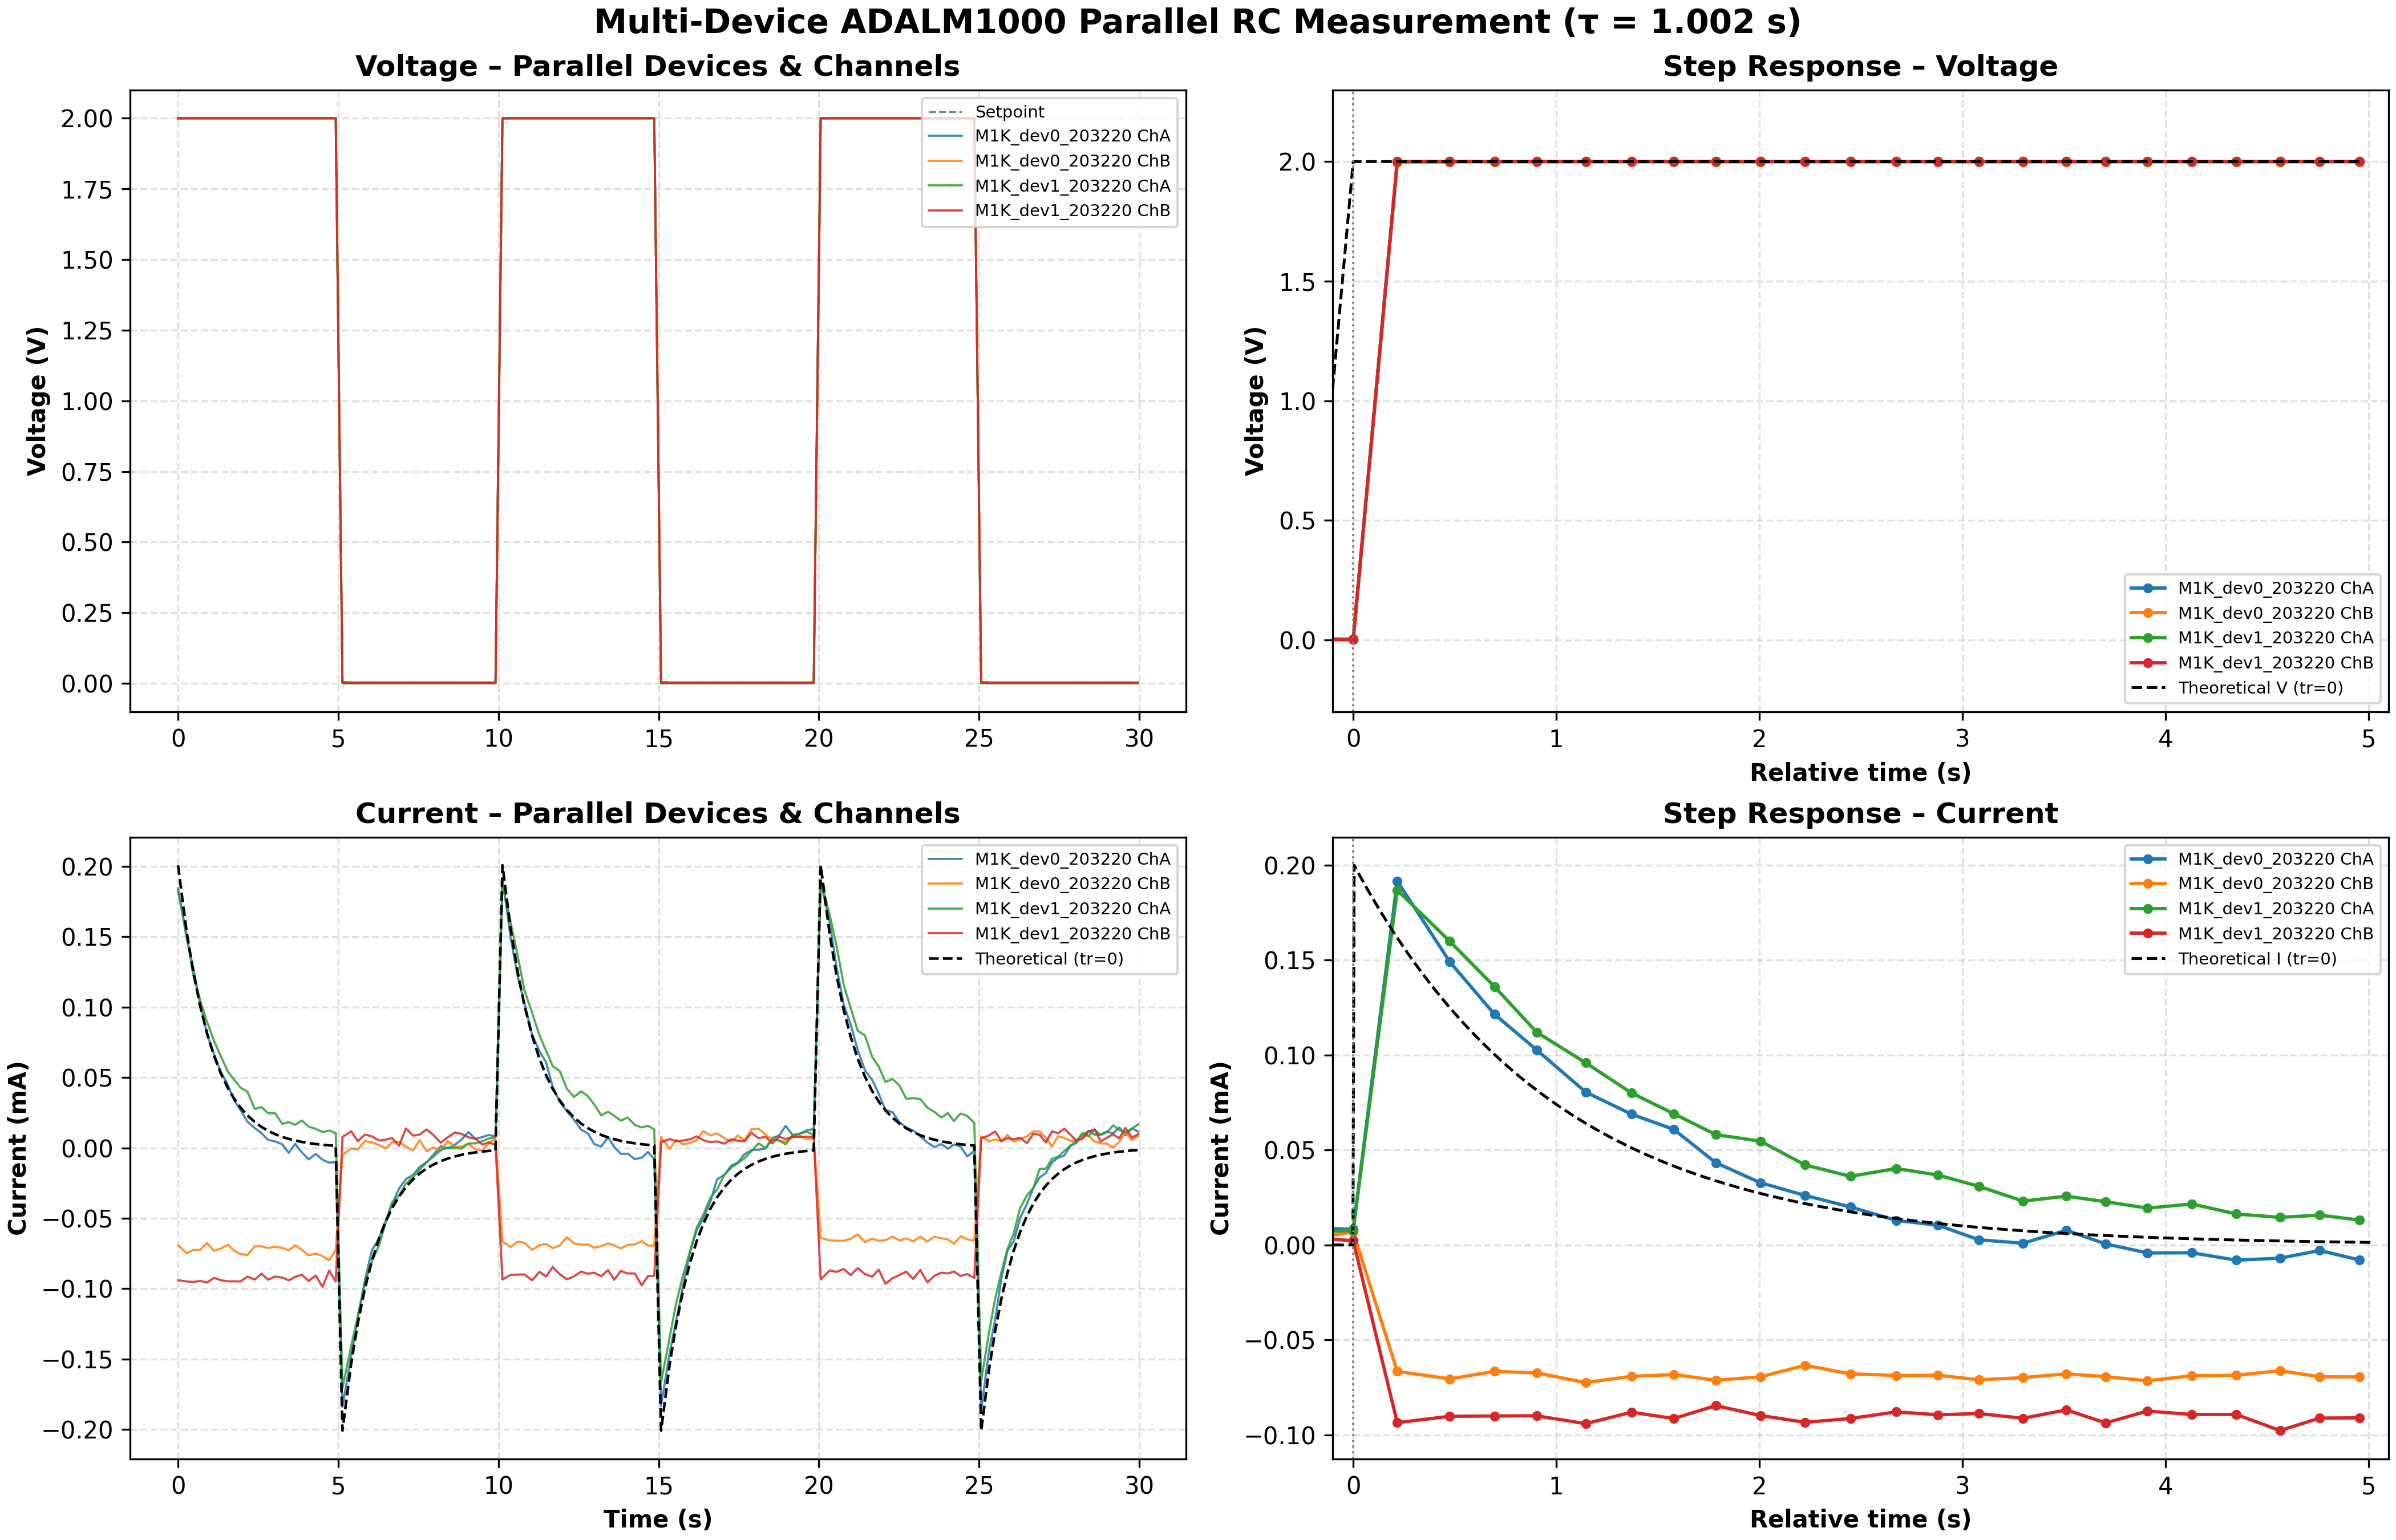

Values plotted in this chart, from the file beside it:
time_s, voltage_set_V, M1K_dev0_203220_v_meas_A_V, M1K_dev0_203220_current_A_A, M1K_dev0_203220_v_meas_B_V, M1K_dev0_203220_current_B_A, M1K_dev1_203220_v_meas_A_V, M1K_dev1_203220_current_A_A, M1K_dev1_203220_v_meas_B_V, M1K_dev1_203220_current_B_A, sample_rate
9.999930625781417e-07, 2.0, 1.998, 0.0001845, 1.997, -6.899280636415433e-05, 2, 0.0001824, 2.001, -9.395505637895342e-05, 100000
0.2624, 2.0, 2, 0.0001498, 1.999, -7.476917348113994e-05, 2, 0.0001524, 2.001, -9.48694021474645e-05, 100000
0.4731, 2.0, 2, 0.0001282, 1.999, -7.255079845916562e-05, 2, 0.0001232, 2.001, -9.52288927430394e-05, 100000
0.6883, 2.0, 2, 0.0001028, 1.999, -7.248391314819205e-05, 2, 0.0001051, 2.001, -9.451789693364227e-05, 100000
0.9056, 2.0, 2, 8.063450498886073e-05, 1.999, -6.757896365109316e-05, 2, 8.937892322189459e-05, 2.001, -9.56110740174105e-05, 100000
1.121, 2.0, 2, 6.68055128135815e-05, 1.999, -7.308708878515195e-05, 2, 7.614102543084301e-05, 2.001, -9.239171608283771e-05, 100000
1.334, 2.0, 2, 5.4131838663839236e-05, 1.999, -7.153636630027906e-05, 2, 6.508940223108896e-05, 2.001, -9.39505066801059e-05, 100000
1.563, 2.0, 2, 4.415707422646974e-05, 1.999, -6.876061055819654e-05, 2, 5.392616206680552e-05, 2.001, -9.479794870778894e-05, 100000
1.756, 2.0, 2, 3.360488188608151e-05, 1.999, -7.310817957425442e-05, 2, 4.8323356081904676e-05, 2.001, -9.478600133089035e-05, 100000
1.951, 2.0, 2, 2.67515973306607e-05, 1.999, -7.548262035301636e-05, 2, 4.281885784121188e-05, 2.001, -9.486713460826682e-05, 100000
2.169, 2.0, 2, 1.8586693917768557e-05, 1.999, -7.600655794470055e-05, 2, 3.990077974633875e-05, 2.001, -9.139769088233964e-05, 100000
2.392, 2.0, 2, 1.4110887169343697e-05, 1.999, -6.996455234028481e-05, 2, 2.768383326110779e-05, 2.001, -9.357269380582725e-05, 100000
2.605, 2.0, 2, 1.0400625924570945e-05, 1.999, -6.989766654597976e-05, 2, 2.900427372443508e-05, 2.001, -8.935151458465335e-05, 100000
2.809, 2.0, 2, 5.701918100060405e-06, 1.999, -7.109046075545069e-05, 2, 2.4665341327233508e-05, 2.001, -9.361959085940238e-05, 100000
3.031, 2.0, 2, 4.657973173964678e-06, 1.999, -7.02655385627752e-05, 2, 2.4599081230852407e-05, 2.001, -9.13375689888442e-05, 100000
3.251, 2.0, 2, 2.63653510358249e-06, 1.999, -7.101242849031614e-05, 2, 1.7031587383566408e-05, 2.001, -9.213591138311423e-05, 100000
3.453, 2.0, 2, -3.5511780611159486e-06, 1.999, -7.274030775494922e-05, 2, 1.8340777104445535e-05, 2.001, -9.41220019003351e-05, 100000
3.655, 2.0, 2, 2.835634908933556e-06, 1.999, -6.921766197618646e-05, 2, 1.643188029434636e-05, 2.001, -9.161205022674526e-05, 100000
3.861, 2.0, 2, -3.063061707572572e-06, 1.999, -7.240587871066442e-05, 2, 1.9461158544345372e-05, 2.001, -9.011230730270167e-05, 100000
4.078, 2.0, 2, -8.172388708057308e-06, 1.999, -7.628524824238928e-05, 2, 1.5155807620430994e-05, 2.001, -9.454217315785789e-05, 100000
4.296, 2.0, 2, -4.250140458420253e-06, 1.999, -7.508130597177242e-05, 2, 1.3547220923555868e-05, 2.001, -9.069580501752788e-05, 100000
4.509, 2.0, 2, -8.383047432939105e-06, 1.999, -7.67980381834994e-05, 2, 1.1249880689449915e-05, 2.001, -9.870752621212985e-05, 100000
4.717, 2.0, 2, -1.0515692485504218e-05, 1.999, -7.980789372491668e-05, 2, 1.2326580269148382e-05, 2.001, -8.714470249974023e-05, 100000
4.921, 2.0, 2, -1.0048907854979936e-05, 1.999, -7.232784675735666e-05, 2, 1.0517780687028527e-05, 2.001, -9.492636847803786e-05, 100000
5.132, 0.0, 0.005077, -0.000184, 0.003158, -4.91339020131169e-06, 0.00118, -0.0001704, 0.001473, 7.819301556902959e-06, 100000
5.409, 0.0, 0.003343, -0.0001471, 0.001411, -3.8115616488149074e-07, 0.001176, -0.0001404, 0.001475, 1.1847450887825874e-05, 100000
5.61, 0.0, 0.003343, -0.0001208, 0.001401, -1.1176083875657995e-06, 0.001178, -0.0001192, 0.001464, 4.7795488839597045e-06, 100000
5.831, 0.0, 0.003342, -9.403357587981581e-05, 0.001411, 4.868393339555556e-06, 0.001178, -9.603853888828391e-05, 0.001465, 9.45597918307125e-06, 100000
6.051, 0.0, 0.003343, -7.265787485279622e-05, 0.001411, 3.998955447968909e-06, 0.001172, -8.049510912165455e-05, 0.001472, 8.221366620294442e-06, 100000
6.276, 0.0, 0.003347, -6.410479923696197e-05, 0.001405, 2.014984774177729e-06, 0.001179, -6.918904538140071e-05, 0.001474, 5.298326795671721e-06, 100000
6.482, 0.0, 0.003343, -5.1717069035216176e-05, 0.001405, -3.5886090271169393e-07, 0.001173, -5.279995836625468e-05, 0.001472, 5.829450113675908e-06, 100000
6.681, 0.0, 0.003347, -3.9886025217388796e-05, 0.00141, 4.021188064793279e-06, 0.001176, -3.8629431153822225e-05, 0.001473, 6.990481899598372e-06, 100000
6.901, 0.0, 0.003341, -2.8789255240163977e-05, 0.00141, 4.43461266487637e-06, 0.001168, -3.38466909743147e-05, 0.00147, 1.5162741101042728e-06, 100000
7.11, 0.0, 0.003344, -2.2201524175021164e-05, 0.001411, 9.342623379779891e-07, 0.001175, -2.5324576484633457e-05, 0.001474, 1.3885241122376814e-05, 100000
7.332, 0.0, 0.003346, -1.920178894624771e-05, 0.001406, -1.7300170256930828e-06, 0.001169, -2.0863171353864468e-05, 0.001473, 8.739567451933841e-06, 100000
7.542, 0.0, 0.003338, -1.3358949429857612e-05, 0.001408, 5.53612116073056e-06, 0.001168, -1.5614111613623593e-05, 0.001472, 9.488691804538771e-06, 100000
7.758, 0.0, 0.00334, -1.038152766614077e-05, 0.001407, -2.434383892250478e-06, 0.001169, -9.999795953133018e-06, 0.001471, 1.310182904851282e-05, 100000
7.978, 0.0, 0.00335, -4.573238462918613e-06, 0.00141, 4.1877160687623424e-07, 0.001174, -6.138613263114418e-06, 0.001475, 8.989667135657393e-06, 100000
8.197, 0.0, 0.003345, 1.1038125160536718e-06, 0.001409, -2.0532980971828317e-06, 0.001173, -1.3994924888070917e-06, 0.001472, 3.7265375948030444e-06, 100000
8.418, 0.0, 0.003349, -2.4111823008102586e-07, 0.001411, 4.878716809279078e-06, 0.001169, 6.431715019062235e-08, 0.00147, 7.537397823844977e-06, 100000
8.641, 0.0, 0.003339, 2.2026514198582173e-06, 0.001406, 7.447528070250557e-07, 0.001176, -1.8594087772993333e-09, 0.001469, 1.1019735977169734e-05, 100000
8.848, 0.0, 0.00334, 5.968958724289594e-06, 0.001412, 9.556573985329564e-07, 0.001169, -5.232350594529353e-07, 0.001468, 9.958262274908846e-06, 100000
9.063, 0.0, 0.003339, 1.1267184289018967e-05, 0.001407, 2.8841562975035937e-06, 0.001173, 3.1498284490356026e-06, 0.001475, 7.549481106536859e-06, 100000
9.287, 0.0, 0.003336, 6.346083102471312e-06, 0.001407, -1.0734366614997186e-06, 0.001173, 3.2491679139638974e-06, 0.001471, 6.464462877967695e-06, 100000
9.5, 0.0, 0.003338, 7.723486392868426e-06, 0.001406, -1.7982088985653418e-06, 0.001166, 4.814283557217486e-06, 0.001472, 2.3385149950578515e-06, 100000
9.695, 0.0, 0.003346, 9.201155776476539e-06, 0.001402, 3.162136839169493e-06, 0.001172, 6.656511906515209e-06, 0.001479, 3.945187325281753e-06, 100000
9.908, 0.0, 0.003345, 8.190357109989625e-06, 0.001403, 6.907544687497397e-06, 0.001167, 7.733096583576425e-06, 0.001477, 2.2405195308091853e-06, 100000
10.12, 2.0, 1.998, 0.0001916, 1.997, -6.649596944849432e-05, 2, 0.0001868, 2.001, -9.351740869699857e-05, 100000
10.38, 2.0, 2, 0.0001491, 1.999, -7.049963755136038e-05, 2, 0.0001599, 2.001, -9.01761825042919e-05, 100000
10.6, 2.0, 2, 0.0001215, 1.999, -6.651993989206467e-05, 2, 0.000136, 2.001, -9.000546655195357e-05, 100000
10.81, 2.0, 2, 0.0001027, 1.999, -6.735601176738521e-05, 2, 0.000112, 2.001, -8.991152158927207e-05, 100000
11.05, 2.0, 2, 8.047916911456404e-05, 1.999, -7.241702726553612e-05, 2, 9.587011998701201e-05, 2.001, -9.405270177479354e-05, 100000
11.28, 2.0, 2, 6.883832115253034e-05, 1.999, -6.913962969026346e-05, 2, 8.001380785494153e-05, 2.001, -8.801109409664117e-05, 100000
11.49, 2.0, 2, 6.0818575949204886e-05, 1.999, -6.821437734314323e-05, 2, 6.90838958305124e-05, 2.001, -9.135563406057859e-05, 100000
11.69, 2.0, 2, 4.32908633237535e-05, 1.999, -7.11907899328383e-05, 2, 5.807678256931987e-05, 2.001, -8.45576263811917e-05, 100000
11.91, 2.0, 2, 3.277175373848096e-05, 1.999, -6.940717242572906e-05, 2, 5.465880221748064e-05, 2.001, -8.97552583837832e-05, 100000
12.13, 2.0, 2, 2.6084429416511846e-05, 1.999, -6.334287126030956e-05, 2, 4.214242181160445e-05, 2.001, -9.33308467424711e-05, 100000
12.36, 2.0, 2, 2.0020155784745172e-05, 1.999, -6.783535937782809e-05, 2, 3.612841416809586e-05, 2.001, -9.132459497822407e-05, 100000
12.58, 2.0, 2, 1.2944341103970404e-05, 1.999, -6.868257678589932e-05, 2, 4.025588094321264e-05, 2.001, -8.783904701346046e-05, 100000
12.79, 2.0, 2, 1.0389917596967266e-05, 1.999, -6.854880576897163e-05, 2, 3.680547086514708e-05, 2.001, -8.93821109775266e-05, 100000
... 82 more rows
